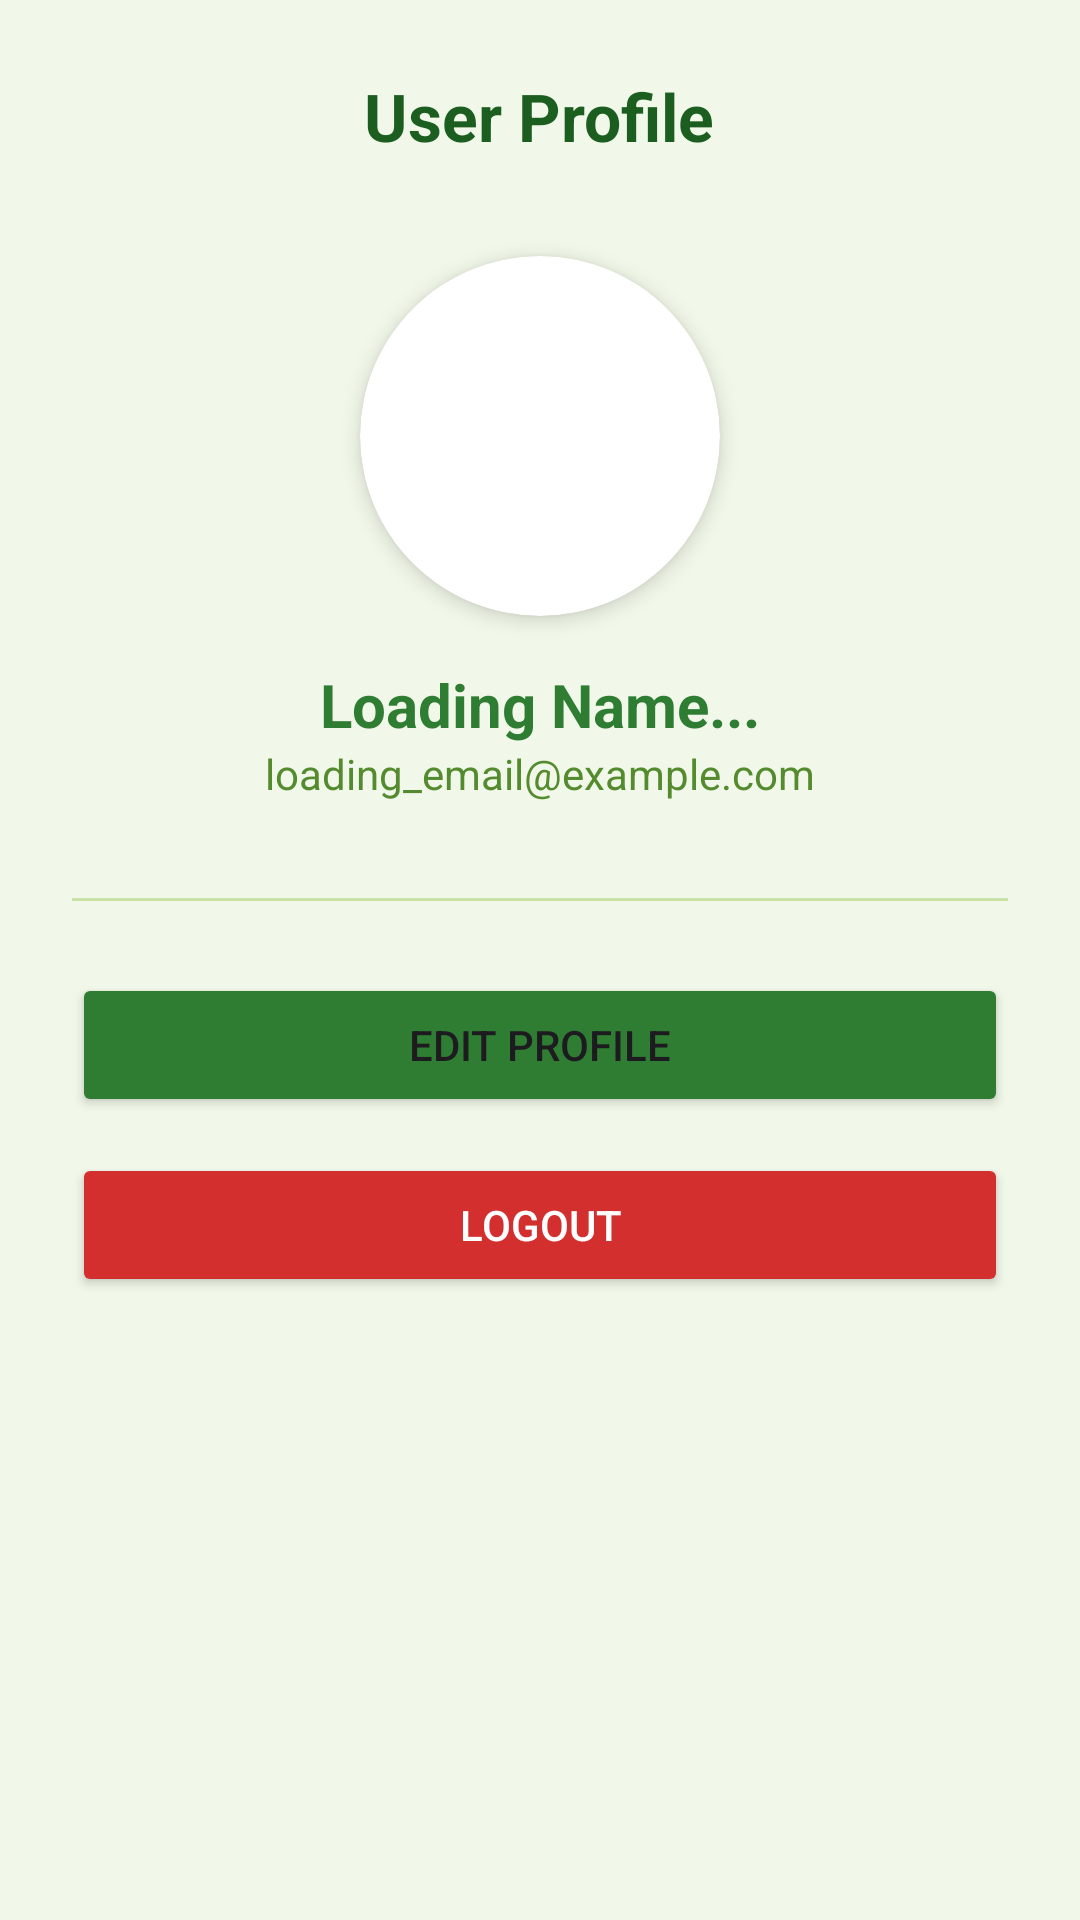

This screen was rendered from an Android layout file. Write that file and the resources it references.
<!-- AndroidManifest.xml: application theme Theme.Hiking -->
<!-- res/layout/activity_profile.xml -->
<?xml version="1.0" encoding="utf-8"?>

<ScrollView xmlns:android="http://schemas.android.com/apk/res/android"
    xmlns:app="http://schemas.android.com/apk/res-auto"
    android:layout_width="match_parent"
    android:layout_height="match_parent"
    android:background="#F1F8E9">

    <LinearLayout
        android:layout_width="match_parent"
        android:layout_height="wrap_content"
        android:orientation="vertical"
        android:padding="24dp"
        android:gravity="center_horizontal">

        <TextView
            android:layout_width="wrap_content"
            android:layout_height="wrap_content"
            android:text="User Profile"
            android:textSize="22sp"
            android:textStyle="bold"
            android:textColor="#1B5E20"
            android:layout_marginBottom="32dp"/>

        <androidx.cardview.widget.CardView
            android:layout_width="120dp"
            android:layout_height="120dp"
            app:cardCornerRadius="60dp"
            app:cardElevation="4dp"
            android:layout_marginBottom="16dp">

            <ImageView
                android:id="@+id/ivProfilePic"
                android:layout_width="match_parent"
                android:layout_height="match_parent"
                android:src="@drawable/ic_user_placeholder"
                android:scaleType="centerCrop"
                android:contentDescription="Profile Picture" />
        </androidx.cardview.widget.CardView>

        <TextView
            android:id="@+id/tvProfileName"
            android:layout_width="wrap_content"
            android:layout_height="wrap_content"
            android:text="Loading Name..."
            android:textSize="20sp"
            android:textStyle="bold"
            android:textColor="#2E7D32"/>

        <TextView
            android:id="@+id/tvProfileEmail"
            android:layout_width="wrap_content"
            android:layout_height="wrap_content"
            android:text="loading_email@example.com"
            android:textColor="#558B2F"
            android:layout_marginBottom="32dp"/>

        <View
            android:layout_width="match_parent"
            android:layout_height="1dp"
            android:background="#C5E1A5"
            android:layout_marginBottom="24dp"/>

        <Button
            android:id="@+id/btnEditProfile"
            android:layout_width="match_parent"
            android:layout_height="wrap_content"
            android:text="Edit Profile"
            android:backgroundTint="#2E7D32"
            android:layout_marginBottom="12dp"/>

        <Button
            android:id="@+id/btnLogout"
            android:layout_width="match_parent"
            android:layout_height="wrap_content"
            android:text="Logout"
            android:backgroundTint="#D32F2F"
            android:textColor="#FFFFFF"/>

    </LinearLayout>
</ScrollView>
<!-- resources referenced by this layout -->
<resources>
  <style name="Theme.Hiking" parent="Base.Theme.Hiking" />
  <style name="Base.Theme.Hiking" parent="Theme.Material3.DayNight.NoActionBar">
          
          
      </style>
</resources>
